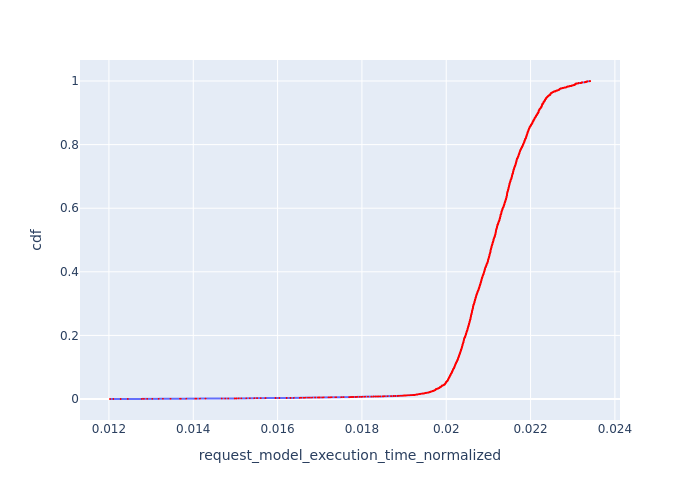

Source data for this figure (header and first rows):
, Request Id, request_model_execution_time_normalized, cdf
13932, 13925, 0.01203, 7.177205196296562e-05
13931, 13921, 0.0121, 0.0001435
0, 1, 0.01228, 0.0002153
13930, 13911, 0.01245, 0.0002871
13915, 13929, 0.01278, 0.0003589
13929, 13900, 0.01283, 0.0004306
13928, 13896, 0.01291, 0.0005024
1, 5, 0.01303, 0.0005742
13927, 13886, 0.01318, 0.0006459
13926, 13880, 0.01328, 0.0007177
13925, 13876, 0.01346, 0.0007895
13923, 13865, 0.01369, 0.0008613
13924, 13867, 0.01369, 0.000933
2, 9, 0.01371, 0.001005
13922, 13863, 0.01384, 0.001077
3, 11, 0.01405, 0.001148
4, 12, 0.01405, 0.00122
13909, 13903, 0.01407, 0.001292
13921, 13852, 0.01416, 0.001364
5, 13, 0.01429, 0.001435
13920, 13836, 0.01468, 0.001507
13877, 13932, 0.01476, 0.001579
13919, 13828, 0.01483, 0.001651
6, 21, 0.01498, 0.001723
7, 22, 0.01498, 0.001794
8, 23, 0.01502, 0.001866
9, 24, 0.01502, 0.001938
13875, 13930, 0.01508, 0.00201
13876, 13931, 0.01508, 0.002081
13904, 13877, 0.01514, 0.002153
13902, 13872, 0.01526, 0.002225
13903, 13873, 0.01526, 0.002297
10, 27, 0.01534, 0.002368
13868, 13924, 0.01545, 0.00244
13869, 13926, 0.01545, 0.002512
13870, 13927, 0.01545, 0.002584
13871, 13928, 0.01545, 0.002656
11, 33, 0.01551, 0.002727
13918, 13803, 0.01551, 0.002799
13917, 13798, 0.0156, 0.002871
13866, 13922, 0.01571, 0.002943
13867, 13923, 0.01571, 0.003014
13863, 13919, 0.01595, 0.003086
13864, 13920, 0.01595, 0.003158
13916, 13780, 0.01604, 0.00323
13914, 13775, 0.01621, 0.003302
13862, 13918, 0.01622, 0.003373
34, 4, 0.01631, 0.003445
13913, 13768, 0.01639, 0.003517
13855, 13913, 0.01653, 0.003589
13856, 13914, 0.01653, 0.00366
13857, 13915, 0.01653, 0.003732
13858, 13916, 0.01653, 0.003804
13859, 13917, 0.01653, 0.003876
13, 42, 0.01656, 0.003947
14, 51, 0.01662, 0.004019
15, 52, 0.01662, 0.004091
13911, 13756, 0.01666, 0.004163
13912, 13760, 0.01666, 0.004235
40, 6, 0.01666, 0.004306
... 13,873 more rows
